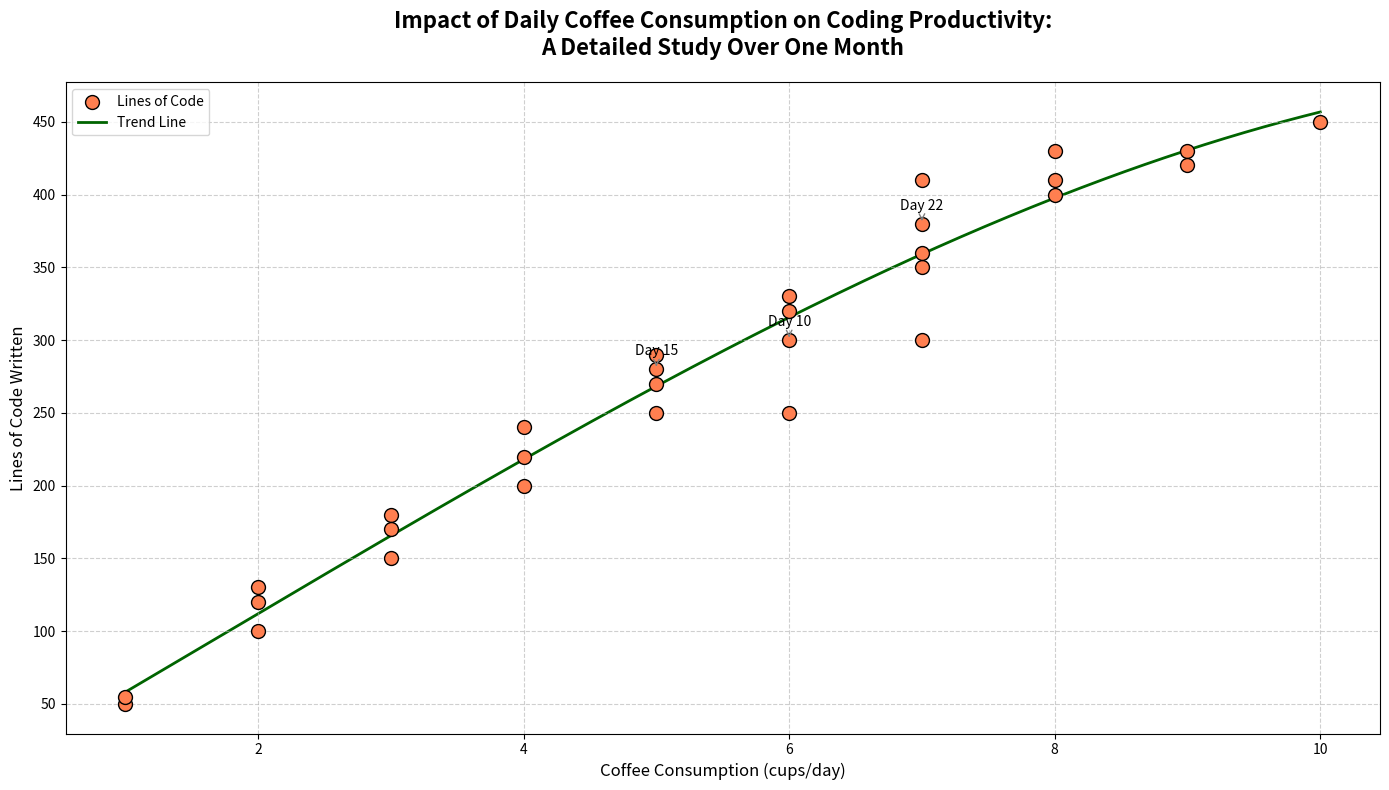

The matplotlib source for this figure:
import matplotlib.pyplot as plt
import numpy as np

# Backstory: Studying the Correlation Between Coffee Consumption and Coding Productivity Over a Month
# Data for Coffee Consumption (cups) vs. Lines of Code Written

# Creating artificial but meaningful data 
days = np.arange(1, 31)  # Days of the month

# Coffee consumption in cups per day for a month
coffee_consumption = np.array([1, 2, 1, 3, 2, 3, 4, 2, 5, 6, 5, 4, 3, 6,
                               5, 5, 4, 7, 6, 7, 8, 7, 9, 8, 10, 9, 7, 8, 7, 6])

# Lines of code written each day
lines_of_code = np.array([50, 100, 55, 150, 120, 180, 200, 130, 250, 300, 290, 220, 170, 320,
                          280, 270, 240, 350, 330, 360, 400, 380, 430, 410, 450, 420, 410, 430, 300, 250])

# Create a figure and axis
fig, ax1 = plt.subplots(figsize=(14, 8))

# Scatter plot for Lines of Code Written
scatter = ax1.scatter(coffee_consumption, lines_of_code, color='coral', edgecolors='black', s=100, label='Lines of Code', zorder=2)

# Add a polynomial trend line (3rd degree)
z = np.polyfit(coffee_consumption, lines_of_code, 3)
p = np.poly1d(z)
trendline_x = np.linspace(coffee_consumption.min(), coffee_consumption.max(), 300)
trendline_y = p(trendline_x)
trend = ax1.plot(trendline_x, trendline_y, color='darkgreen', linestyle='-', linewidth=2, label='Trend Line', zorder=1)

# Titles and labels
plt.title("Impact of Daily Coffee Consumption on Coding Productivity:\nA Detailed Study Over One Month", fontsize=16, fontweight='bold', pad=20)
ax1.set_xlabel("Coffee Consumption (cups/day)", fontsize=12)
ax1.set_ylabel("Lines of Code Written", fontsize=12)

# Highlight specific observations
highlight_days = [10, 15, 22]  # Sample days for annotation
for day in highlight_days:
    ax1.annotate(f'Day {day}', 
                (coffee_consumption[day-1], lines_of_code[day-1]), 
                textcoords="offset points", 
                xytext=(0,10), 
                ha='center', 
                fontsize=10, 
                arrowprops=dict(arrowstyle='->', color='gray'))

# Grid and legends
ax1.grid(visible=True, linestyle='--', alpha=0.6)
scatter_legend = ax1.legend(loc='upper left', fontsize=10)

# Tight layout for better spacing
plt.tight_layout()

# Show plot
plt.show()
